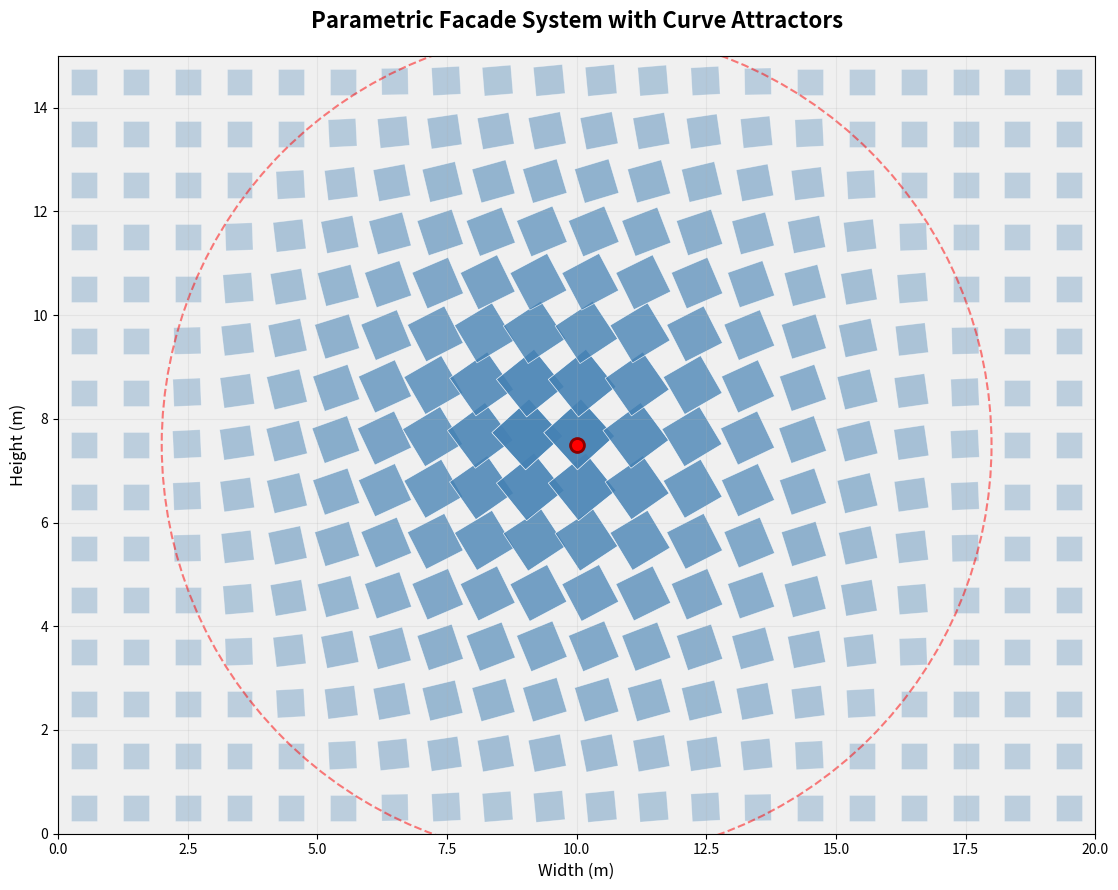
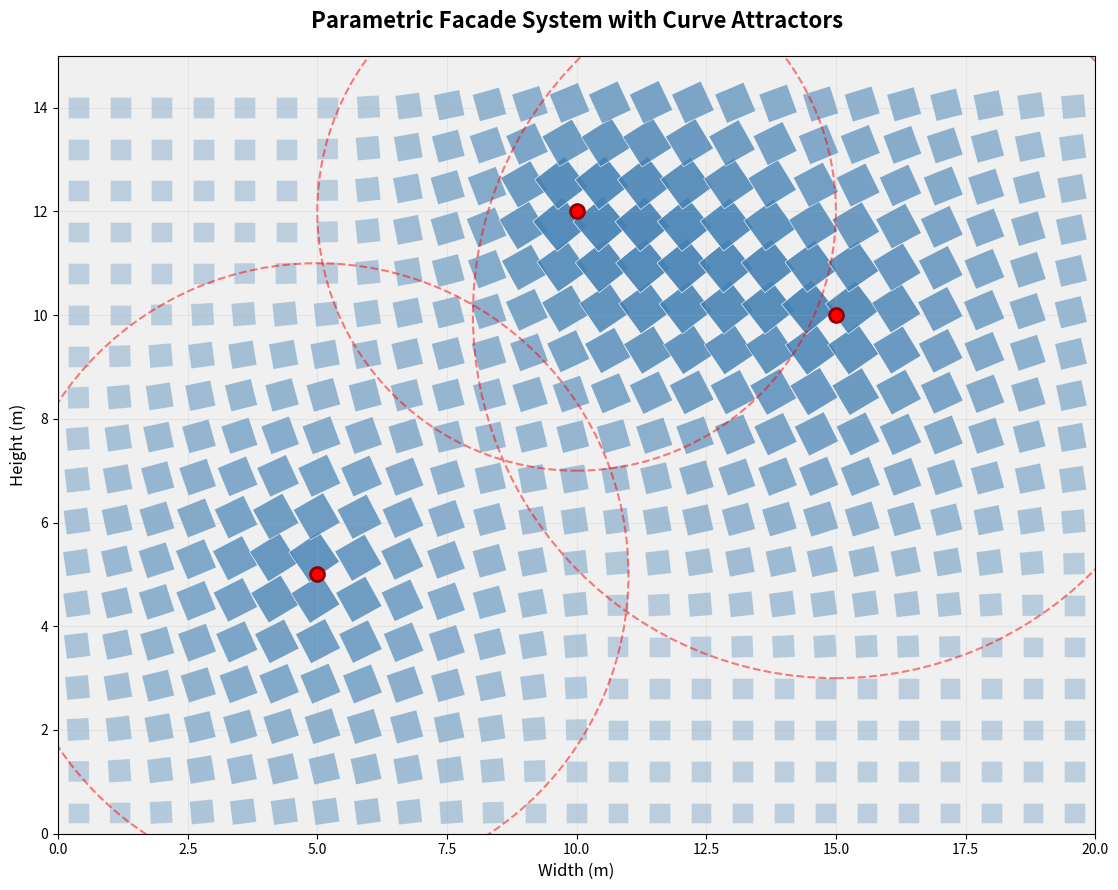
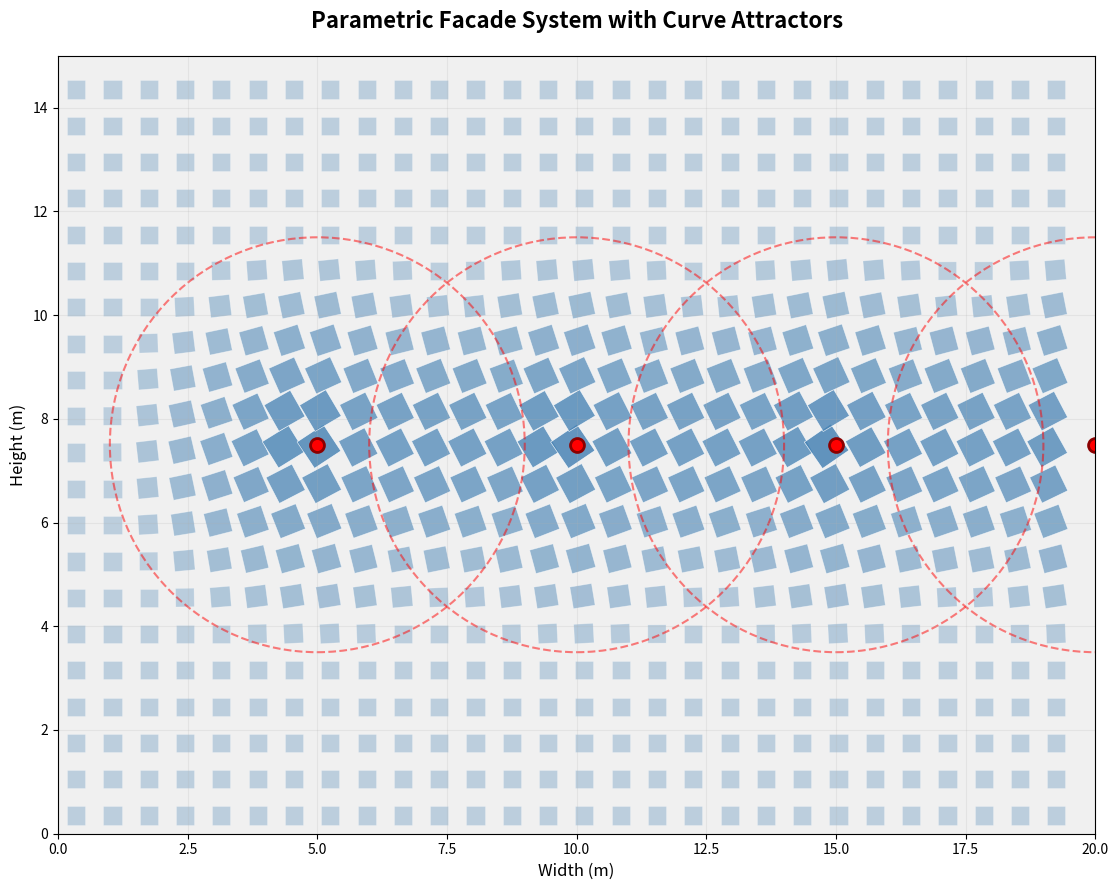

Write the Python code that produced these figures, in order.
"""
Parametric Facade Generator
Author: Kavya Sista
Description: Generates parametric facade patterns using curve attractors and mathematical functions
             Simulates the behavior of Grasshopper's curve attractor systems in Python
"""

import numpy as np
import matplotlib.pyplot as plt
from matplotlib.patches import Rectangle, Circle
from matplotlib.collections import PatchCollection
import json

class ParametricFacade:
    """
    A class to generate parametric facade systems with attractor-based panel variations
    """
    
    def __init__(self, width=20, height=15, grid_size=1.0):
        """
        Initialize the facade grid
        
        Parameters:
        - width: Width of the facade in meters
        - height: Height of the facade in meters
        - grid_size: Size of each panel grid cell
        """
        self.width = width
        self.height = height
        self.grid_size = grid_size
        self.grid_x = int(width / grid_size)
        self.grid_y = int(height / grid_size)
        self.attractors = []
        
    def add_attractor(self, x, y, strength=1.0, radius=10.0):
        """
        Add an attractor point that influences panel properties
        
        Parameters:
        - x, y: Position of the attractor
        - strength: Influence strength (0-1)
        - radius: Maximum influence radius
        """
        self.attractors.append({
            'position': (x, y),
            'strength': strength,
            'radius': radius
        })
    
    def calculate_influence(self, x, y):
        """
        Calculate the cumulative influence of all attractors at a given point
        """
        total_influence = 0
        
        for attractor in self.attractors:
            ax, ay = attractor['position']
            distance = np.sqrt((x - ax)**2 + (y - ay)**2)
            
            if distance < attractor['radius']:
                # Falloff function: influence decreases with distance
                influence = attractor['strength'] * (1 - distance / attractor['radius'])
                total_influence += influence
        
        return min(total_influence, 1.0)  # Cap at 1.0
    
    def generate_panels(self):
        """
        Generate facade panels with properties based on attractor influence
        Returns array of panel data
        """
        panels = []
        
        for i in range(self.grid_x):
            for j in range(self.grid_y):
                # Center position of the panel
                x = i * self.grid_size + self.grid_size / 2
                y = j * self.grid_size + self.grid_size / 2
                
                # Calculate influence at this position
                influence = self.calculate_influence(x, y)
                
                # Panel properties vary based on influence
                panel = {
                    'position': (i * self.grid_size, j * self.grid_size),
                    'size': self.grid_size,
                    'rotation': influence * 45,  # Rotate up to 45 degrees
                    'scale': 0.5 + (influence * 0.5),  # Scale from 0.5 to 1.0
                    'opacity': 0.3 + (influence * 0.7),  # Opacity from 0.3 to 1.0
                    'influence': influence
                }
                
                panels.append(panel)
        
        return panels
    
    def visualize(self, show_attractors=True, save_path=None):
        """
        Visualize the parametric facade
        """
        panels = self.generate_panels()
        
        fig, ax = plt.subplots(figsize=(12, 9))
        
        # Draw panels
        for panel in panels:
            x, y = panel['position']
            size = panel['size'] * panel['scale']
            rotation = panel['rotation']
            opacity = panel['opacity']
            
            # Create rectangle for panel
            offset = (self.grid_size - size) / 2
            rect = Rectangle(
                (x + offset, y + offset),
                size,
                size,
                angle=rotation,
                facecolor='steelblue',
                edgecolor='white',
                alpha=opacity,
                linewidth=0.5
            )
            ax.add_patch(rect)
        
        # Draw attractors if enabled
        if show_attractors and self.attractors:
            for attractor in self.attractors:
                att_x, att_y = attractor['position']
                radius = attractor['radius']
                
                # Draw influence radius
                circle = Circle(
                    (att_x, att_y),
                    radius,
                    fill=False,
                    edgecolor='red',
                    linestyle='--',
                    linewidth=1.5,
                    alpha=0.5
                )
                ax.add_patch(circle)
                
                # Draw attractor point
                ax.plot(att_x, att_y, 'ro', markersize=10, markeredgecolor='darkred', markeredgewidth=2)
        
        ax.set_xlim(0, self.width)
        ax.set_ylim(0, self.height)
        ax.set_aspect('equal')
        ax.set_facecolor('#f0f0f0')
        ax.set_title('Parametric Facade System with Curve Attractors', 
                     fontsize=16, fontweight='bold', pad=20)
        ax.set_xlabel('Width (m)', fontsize=12)
        ax.set_ylabel('Height (m)', fontsize=12)
        ax.grid(True, alpha=0.2)
        
        plt.tight_layout()
        
        if save_path:
            plt.savefig(save_path, dpi=300, bbox_inches='tight')
            print(f"Facade visualization saved to: {save_path}")
        
        plt.show()
    
    def export_data(self, filename='facade_data.json'):
        """
        Export panel data for use in other applications (Revit, Rhino, etc.)
        """
        panels = self.generate_panels()
        
        export_data = {
            'metadata': {
                'width': self.width,
                'height': self.height,
                'grid_size': self.grid_size,
                'total_panels': len(panels)
            },
            'attractors': self.attractors,
            'panels': panels
        }
        
        with open(filename, 'w') as f:
            json.dump(export_data, f, indent=2)
        
        print(f"Panel data exported to: {filename}")
        return filename


def create_example_facades():
    """
    Create several example facade designs
    """
    
    print("Generating Parametric Facade Examples...")
    print("=" * 60)
    
    # Example 1: Single Central Attractor
    print("\n1. Creating facade with single central attractor...")
    facade1 = ParametricFacade(width=20, height=15, grid_size=1.0)
    facade1.add_attractor(x=10, y=7.5, strength=1.0, radius=8.0)
    facade1.visualize(save_path='facade_single_attractor.png')
    
    # Example 2: Multiple Attractors
    print("\n2. Creating facade with multiple attractors...")
    facade2 = ParametricFacade(width=20, height=15, grid_size=0.8)
    facade2.add_attractor(x=5, y=5, strength=0.8, radius=6.0)
    facade2.add_attractor(x=15, y=10, strength=0.9, radius=7.0)
    facade2.add_attractor(x=10, y=12, strength=0.7, radius=5.0)
    facade2.visualize(save_path='facade_multiple_attractors.png')
    
    # Example 3: Linear Attractor Pattern
    print("\n3. Creating facade with linear attractor pattern...")
    facade3 = ParametricFacade(width=20, height=15, grid_size=0.7)
    for i in range(4):
        facade3.add_attractor(x=5 + i*5, y=7.5, strength=0.8, radius=4.0)
    facade3.visualize(save_path='facade_linear_pattern.png')
    
    # Export data for the first example
    facade1.export_data('facade_data.json')
    
    print("\n" + "=" * 60)
    print("✓ All facade examples generated successfully!")
    print("\nGenerated files:")
    print("  - facade_single_attractor.png")
    print("  - facade_multiple_attractors.png")
    print("  - facade_linear_pattern.png")
    print("  - facade_data.json (panel data for Revit/Rhino import)")


if __name__ == "__main__":
    create_example_facades()
